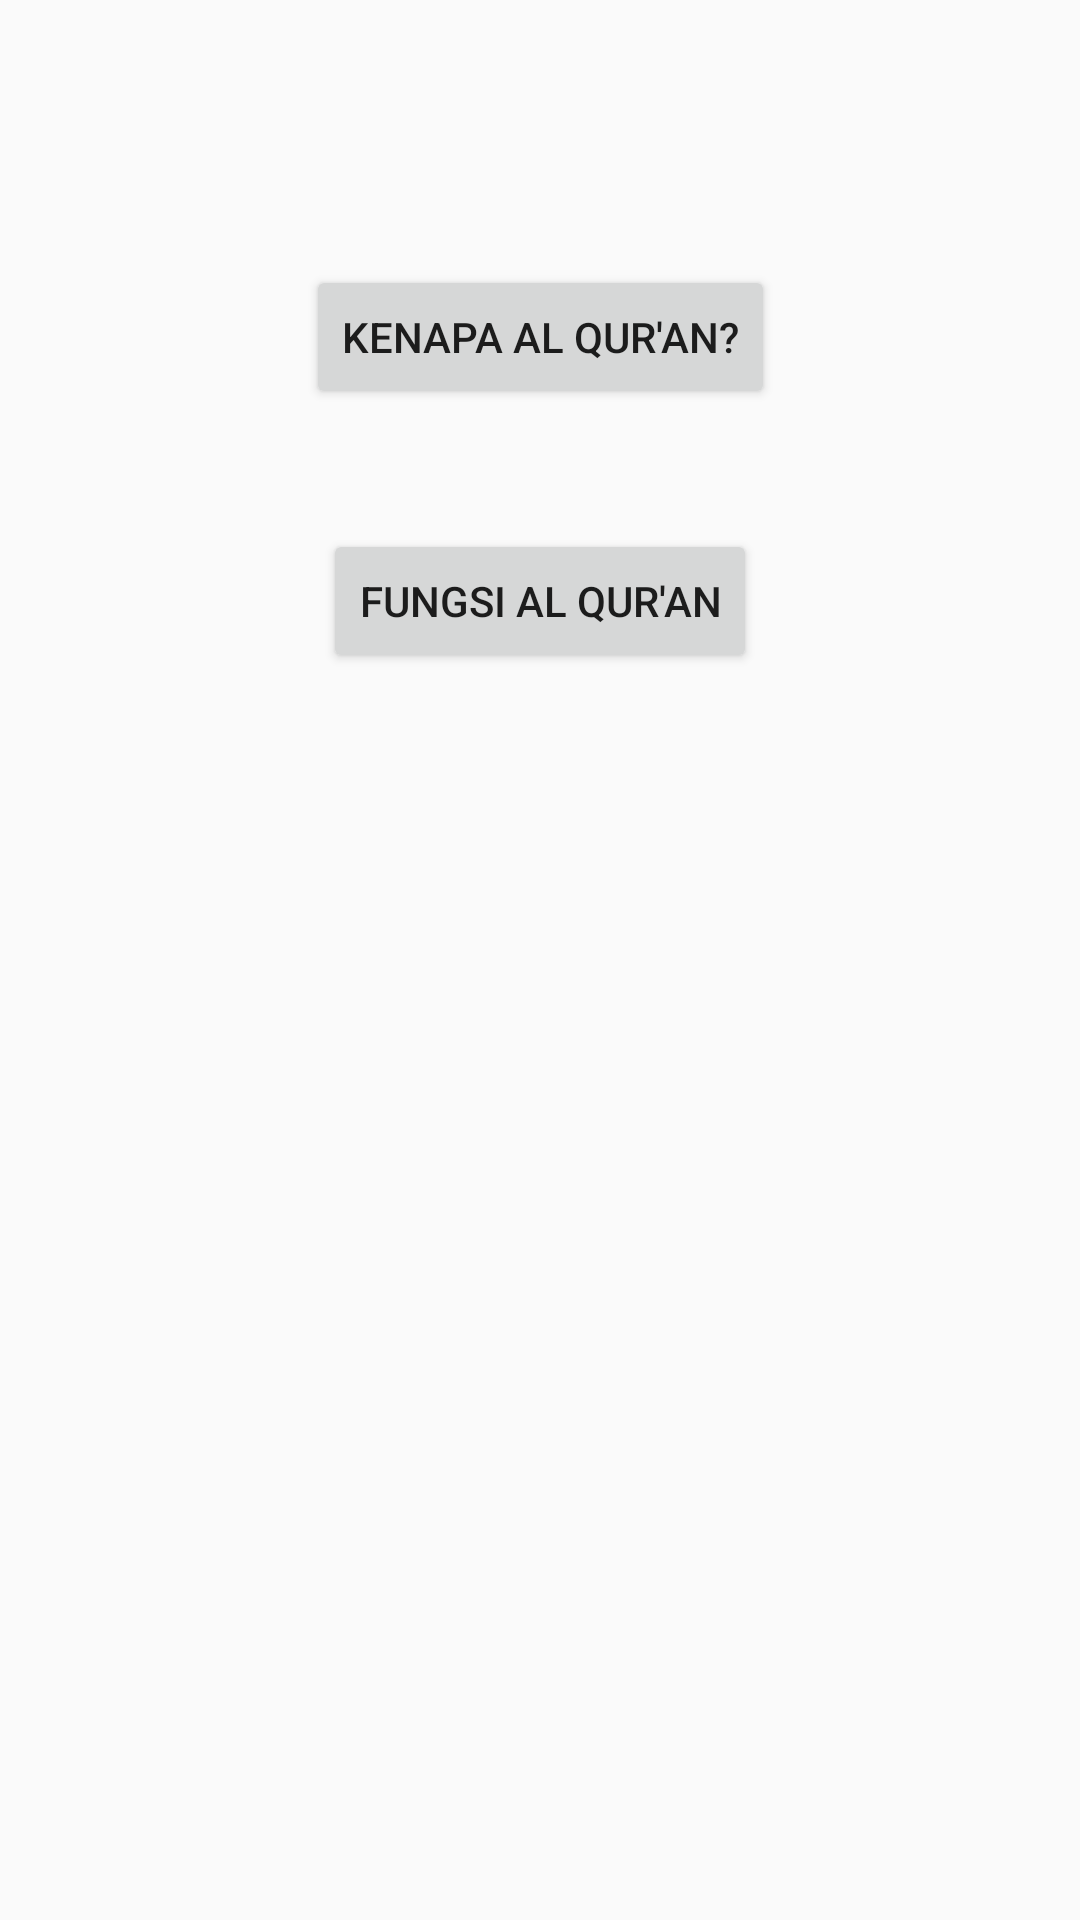

Write the Android layout XML for this screen, with the resource values it uses.
<!-- AndroidManifest.xml: application theme AppTheme -->
<!-- res/layout/activity_menu_sub2.xml -->
<?xml version="1.0" encoding="utf-8"?>
<android.support.constraint.ConstraintLayout xmlns:android="http://schemas.android.com/apk/res/android"
    xmlns:app="http://schemas.android.com/apk/res-auto"
    xmlns:tools="http://schemas.android.com/tools"
    android:layout_width="match_parent"
    android:layout_height="match_parent"
    android:background="@drawable/bgutama"
    tools:context="com.example.faisal.ayat_syafiq.MenuSubBab2">

    <Button
        android:id="@+id/btnKenapaAlQuran"
        android:layout_width="wrap_content"
        android:layout_height="wrap_content"
        android:text="Kenapa Al Qur'an?"
        app:layout_constraintBottom_toBottomOf="parent"
        app:layout_constraintLeft_toLeftOf="parent"
        app:layout_constraintRight_toRightOf="parent"
        app:layout_constraintTop_toTopOf="parent"
        app:layout_constraintVertical_bias="0.149" />

    <Button
        android:id="@+id/btnFungsiAlQuran"
        android:layout_width="wrap_content"
        android:layout_height="wrap_content"
        android:text="Fungsi Al Qur'an"
        app:layout_constraintBottom_toBottomOf="parent"
        app:layout_constraintLeft_toLeftOf="parent"
        app:layout_constraintRight_toRightOf="parent"
        app:layout_constraintTop_toTopOf="parent"
        app:layout_constraintVertical_bias="0.298" />


</android.support.constraint.ConstraintLayout>
<!-- resources referenced by this layout -->
<resources>
  <style name="AppTheme" parent="Theme.AppCompat.Light.DarkActionBar">
          
          <item name="colorPrimary">@color/colorPrimary</item>
          <item name="colorPrimaryDark">@color/colorPrimaryDark</item>
          <item name="colorAccent">@color/colorAccent</item>
  
      </style>
  <color name="colorPrimary">#9b1212</color>
  <color name="colorPrimaryDark">#303F9F</color>
  <color name="colorAccent">#FF4081</color>
</resources>
